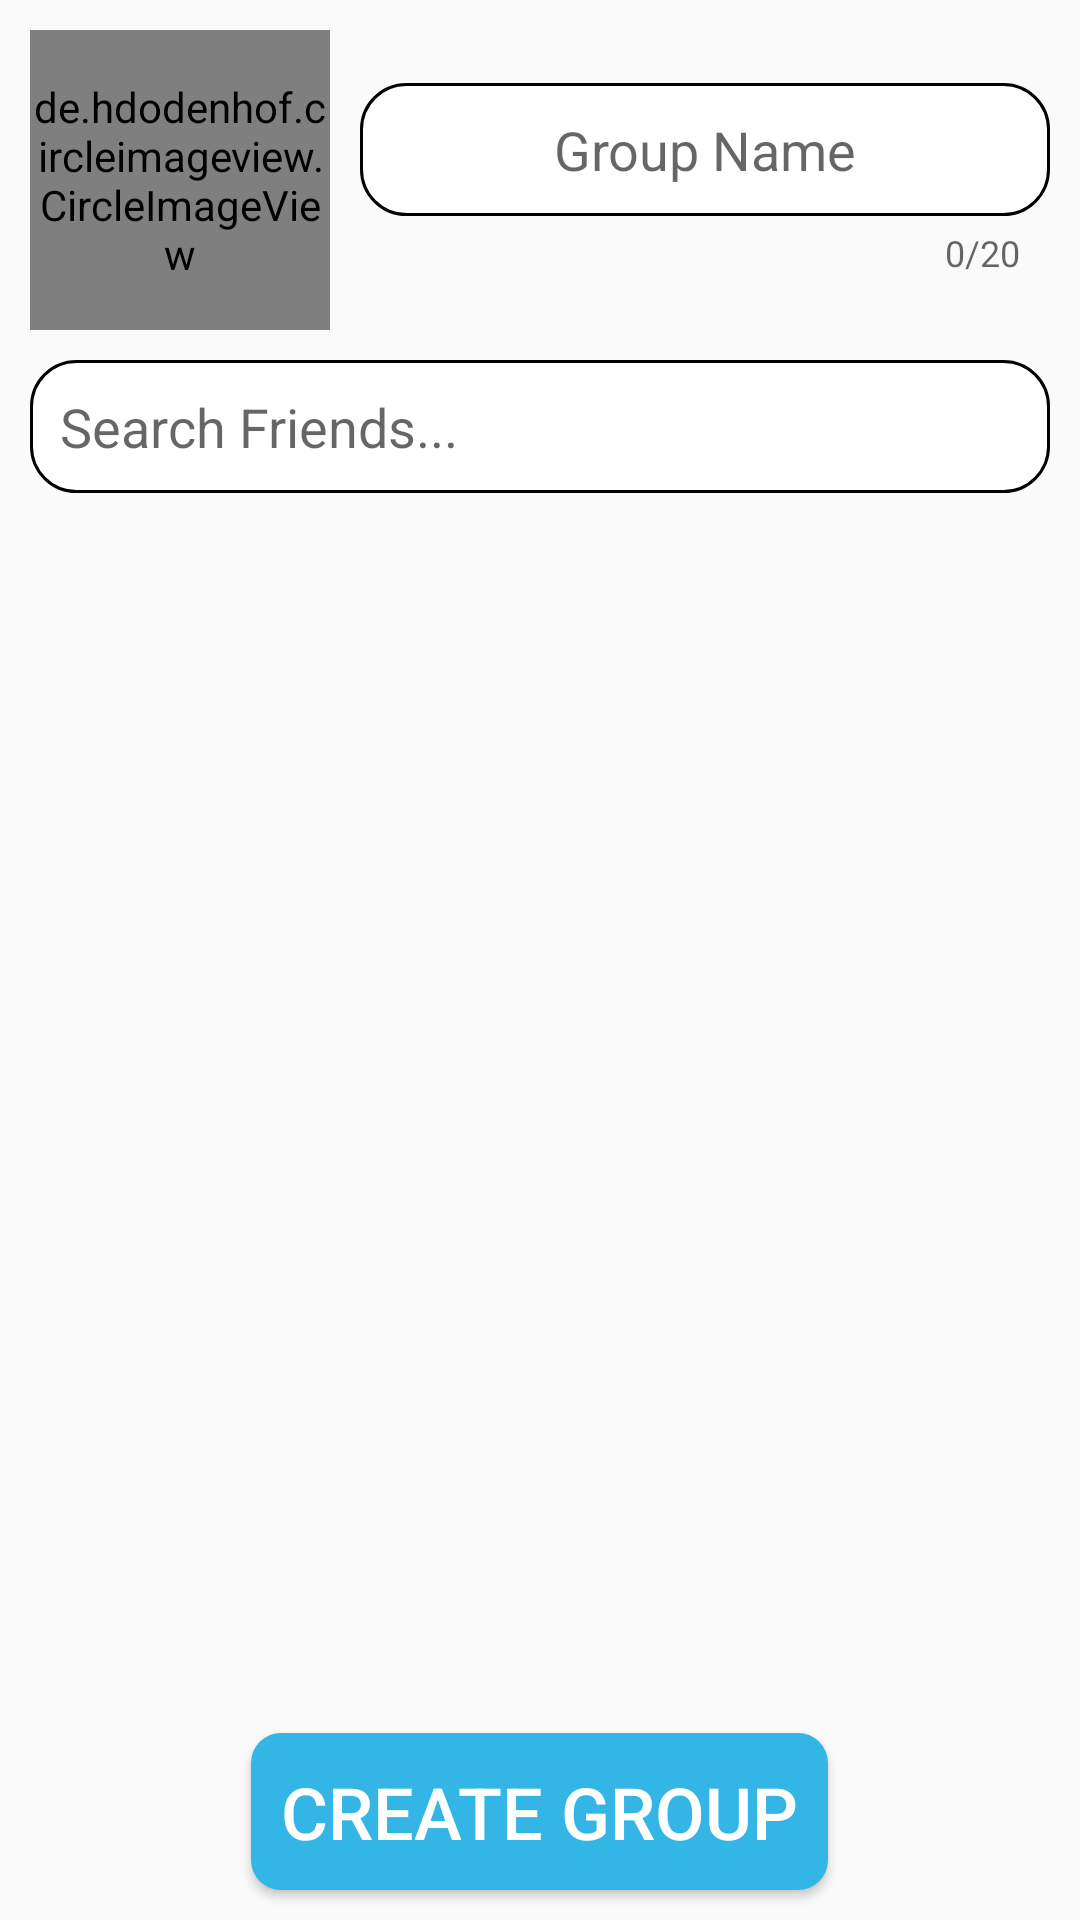

Here is an Android app screen rendered from its layout file. Give the layout XML and the strings, colors and styles it references.
<!-- AndroidManifest.xml: application theme AppTheme -->
<!-- res/layout/activity_create_group.xml -->
<?xml version="1.0" encoding="utf-8"?>
<RelativeLayout xmlns:android="http://schemas.android.com/apk/res/android"
    xmlns:app="http://schemas.android.com/apk/res-auto"
    xmlns:tools="http://schemas.android.com/tools"
    android:layout_width="match_parent"
    android:layout_height="match_parent"
    android:clipToPadding="false"
    android:padding="10dp"
    tools:context=".Activities.CreateGroup">

    <RelativeLayout
        android:id="@+id/relative"
        android:layout_width="match_parent"
        android:layout_height="wrap_content"
        android:layout_marginBottom="10dp">

        <de.hdodenhof.circleimageview.CircleImageView
            android:id="@+id/groupIcon"
            android:layout_width="100dp"
            android:layout_height="100dp"
            android:layout_marginEnd="10dp"
            android:background="@android:color/transparent"
            android:src="@drawable/ic_group" />

        <com.google.android.material.textfield.TextInputLayout
            android:id="@+id/groupName"
            android:layout_width="match_parent"
            android:layout_height="wrap_content"
            android:layout_centerVertical="true"
            android:layout_toEndOf="@+id/groupIcon"
            app:counterEnabled="true"
            app:counterMaxLength="20"
            app:hintEnabled="false">

            <com.google.android.material.textfield.TextInputEditText
                android:layout_width="match_parent"
                android:layout_height="wrap_content"
                android:background="@drawable/edittext"
                android:gravity="center"
                android:hint="Group Name"
                android:padding="10dp" />

        </com.google.android.material.textfield.TextInputLayout>

    </RelativeLayout>

    <EditText
        android:id="@+id/search_user"
        android:layout_width="match_parent"
        android:layout_height="wrap_content"
        android:layout_below="@+id/relative"
        android:layout_marginBottom="10dp"
        android:background="@drawable/edittext"
        android:hint="Search Friends..."
        android:inputType="textCapSentences"
        android:padding="10dp" />

    <androidx.recyclerview.widget.RecyclerView
        android:id="@+id/groupRecyclerView"
        android:layout_width="match_parent"
        android:layout_height="wrap_content"
        android:layout_above="@+id/createGroup"
        android:layout_below="@+id/search_user"
        android:layout_marginStart="-10dp"
        android:layout_marginTop="10dp"
        android:layout_marginEnd="-10dp"
        android:layout_marginBottom="5dp" />

    <Button
        android:id="@+id/createGroup"
        android:layout_width="wrap_content"
        android:layout_height="wrap_content"
        android:layout_alignParentBottom="true"
        android:layout_centerHorizontal="true"
        android:background="@drawable/button"
        android:padding="10dp"
        android:text="Create Group"
        android:textColor="@android:color/white"
        android:textSize="24sp" />
</RelativeLayout>
<!-- resources referenced by this layout -->
<resources>
  <!-- drawable button (drawable) -->
  <?xml version="1.0" encoding="utf-8"?>
  <shape xmlns:android="http://schemas.android.com/apk/res/android"
      android:shape="rectangle">
      <solid android:color="@android:color/holo_blue_light" />
      <corners android:radius="10dp" />
      <padding
          android:bottom="10dp"
          android:left="10dp"
          android:right="10dp"
          android:top="10dp" />
  
  </shape>
  <!-- drawable edittext (drawable) -->
  <?xml version="1.0" encoding="utf-8"?>
  <shape xmlns:android="http://schemas.android.com/apk/res/android"
      android:shape="rectangle">
  
      <stroke android:color="@android:color/black"
          android:width="1dp"/>
  
      <corners android:radius="15dp"/>
      <solid android:color="@android:color/white"/>
  
  </shape>
  <style name="AppTheme" parent="Theme.AppCompat.Light.DarkActionBar">
          
          <item name="colorPrimary">@color/colorPrimary</item>
          <item name="colorPrimaryDark">@color/colorPrimaryDark</item>
          <item name="colorAccent">@color/colorAccent</item>
  
          <item name="android:textColor">@android:color/black</item>
      </style>
  <color name="colorPrimary">#779CAB</color>
  <color name="colorPrimaryDark">#EFB0A1</color>
  <color name="colorAccent">#B0FF92</color>
</resources>
